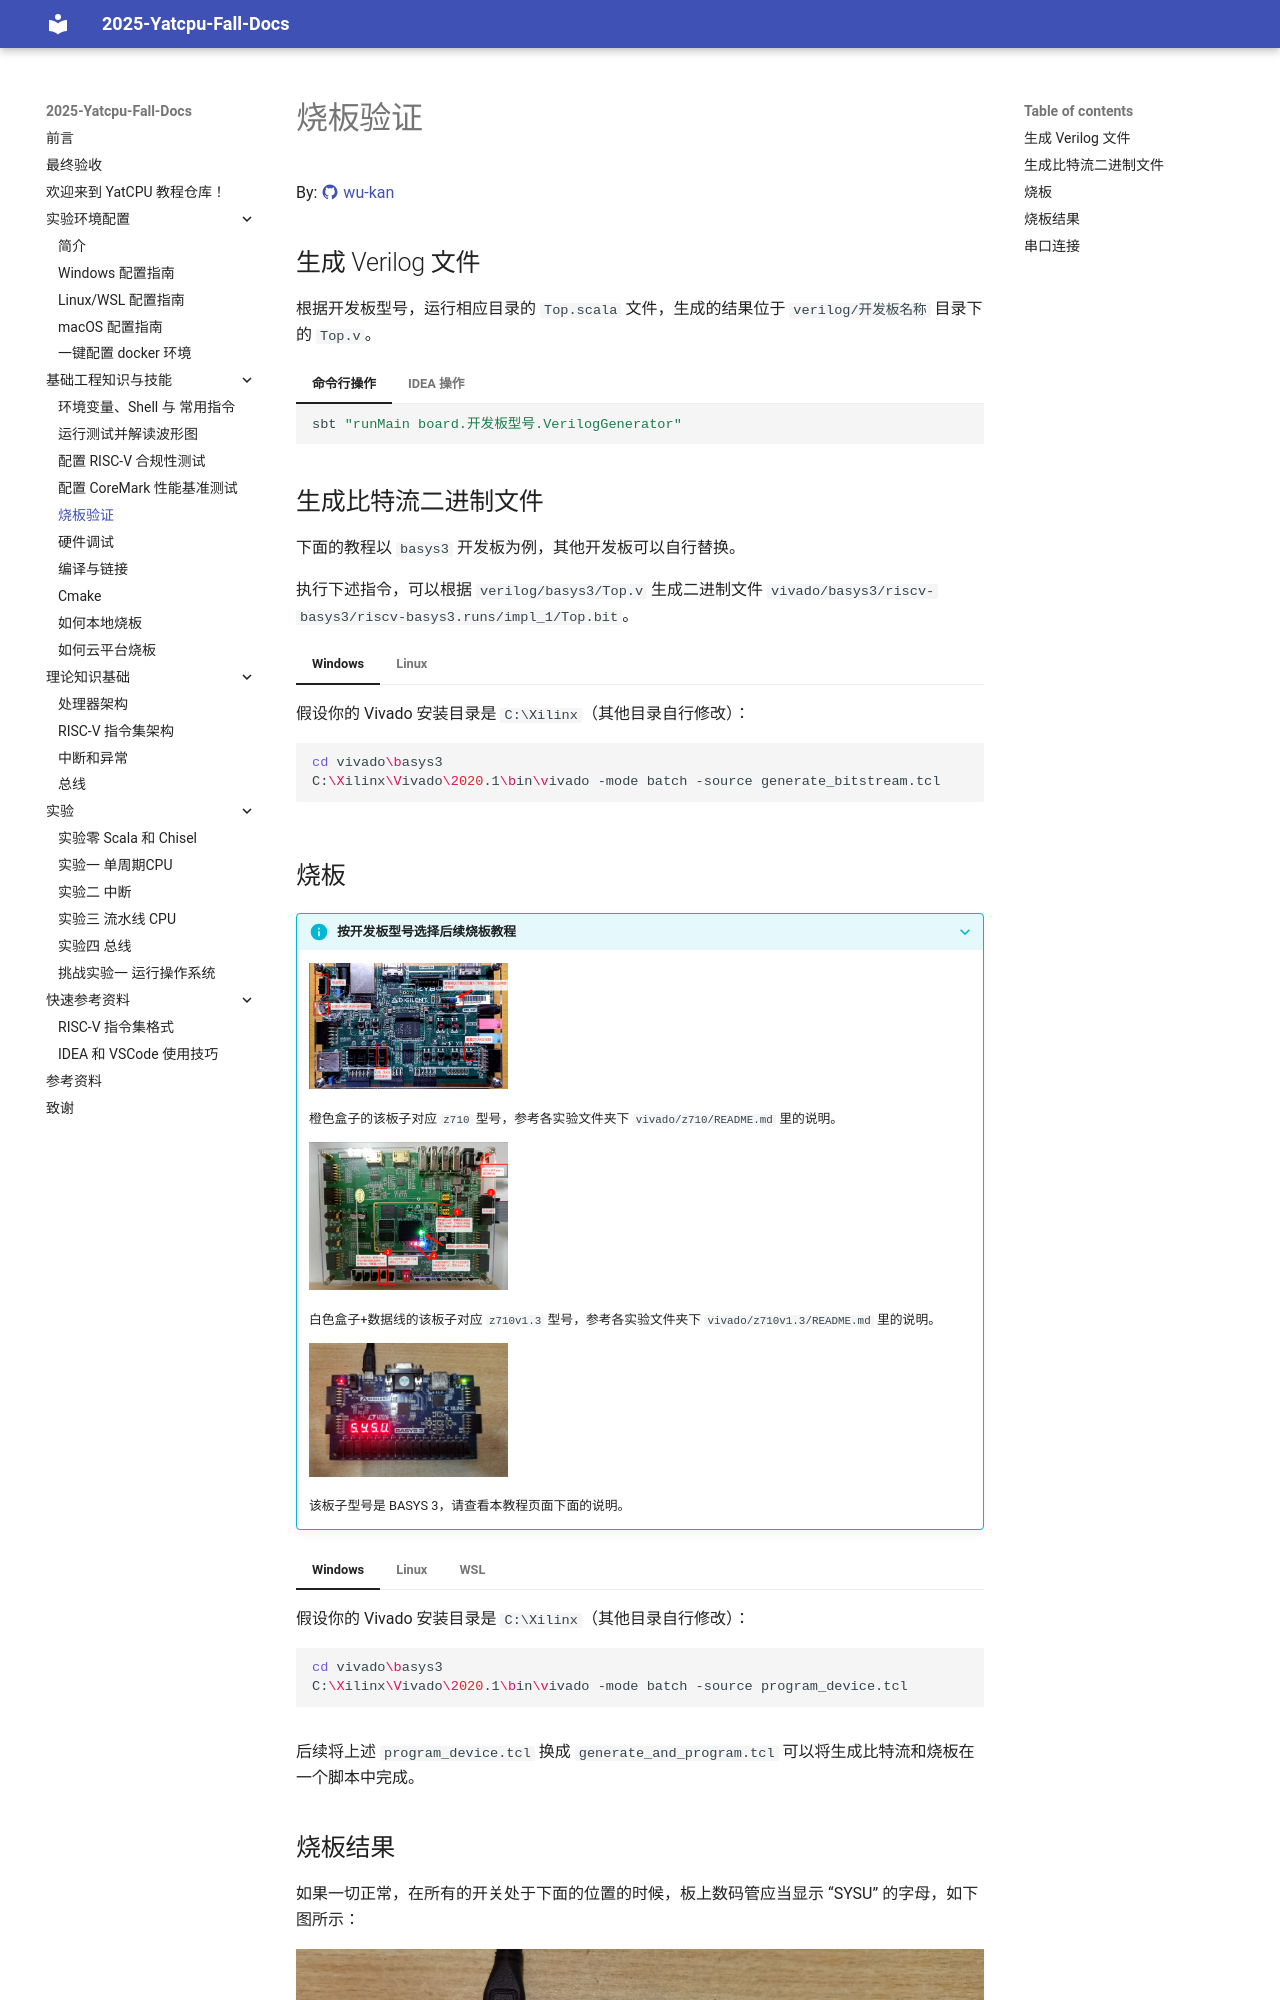

repository: PurplePower/2025-fall-yatcpu-repo · page: better-tut/practice/program-device.html · generator: mkdocs

# 烧板验证

By: [:material-github: wu-kan](https://github.com/wu-kan)


## 生成 Verilog 文件

根据开发板型号，运行相应目录的 `Top.scala` 文件，生成的结果位于 `verilog/开发板名称` 目录下的 `Top.v`。

=== "命令行操作"
    ```bash
    sbt "runMain board.开发板型号.VerilogGenerator"
    ```

=== "IDEA 操作"
    打开 `src/main/scala/board/开发板型号/Top.scala`，点击 `object VerilogGenerator extends App` 一行左边的绿色三角形运行即可。

    或者可以在 "sbt shell" 窗口中，等 sbt 启动完毕后，执行 `runMain board.开发板型号.VerilogGenerator`。

## 生成比特流二进制文件

下面的教程以 `basys3` 开发板为例，其他开发板可以自行替换。

执行下述指令，可以根据 `verilog/basys3/Top.v` 生成二进制文件 `vivado/basys3/riscv-basys3/riscv-basys3.runs/impl_1/Top.bit`。

=== "Windows"
    假设你的 Vivado 安装目录是 `C:\Xilinx`（其他目录自行修改）：
    ```bash
    cd vivado\basys3
    C:\Xilinx\Vivado\2020.1\bin\vivado -mode batch -source generate_bitstream.tcl
    ```

=== "Linux"
    假设你的 Vivado 安装目录是 `~/Xilinx`（其他目录自行修改）：

    ```bash
    cd vivado/basys3
    ~/Xilinx/Vivado/2020.1/bin/vivado -mode batch \
        -source ./generate_bitstream.tcl
    ```
